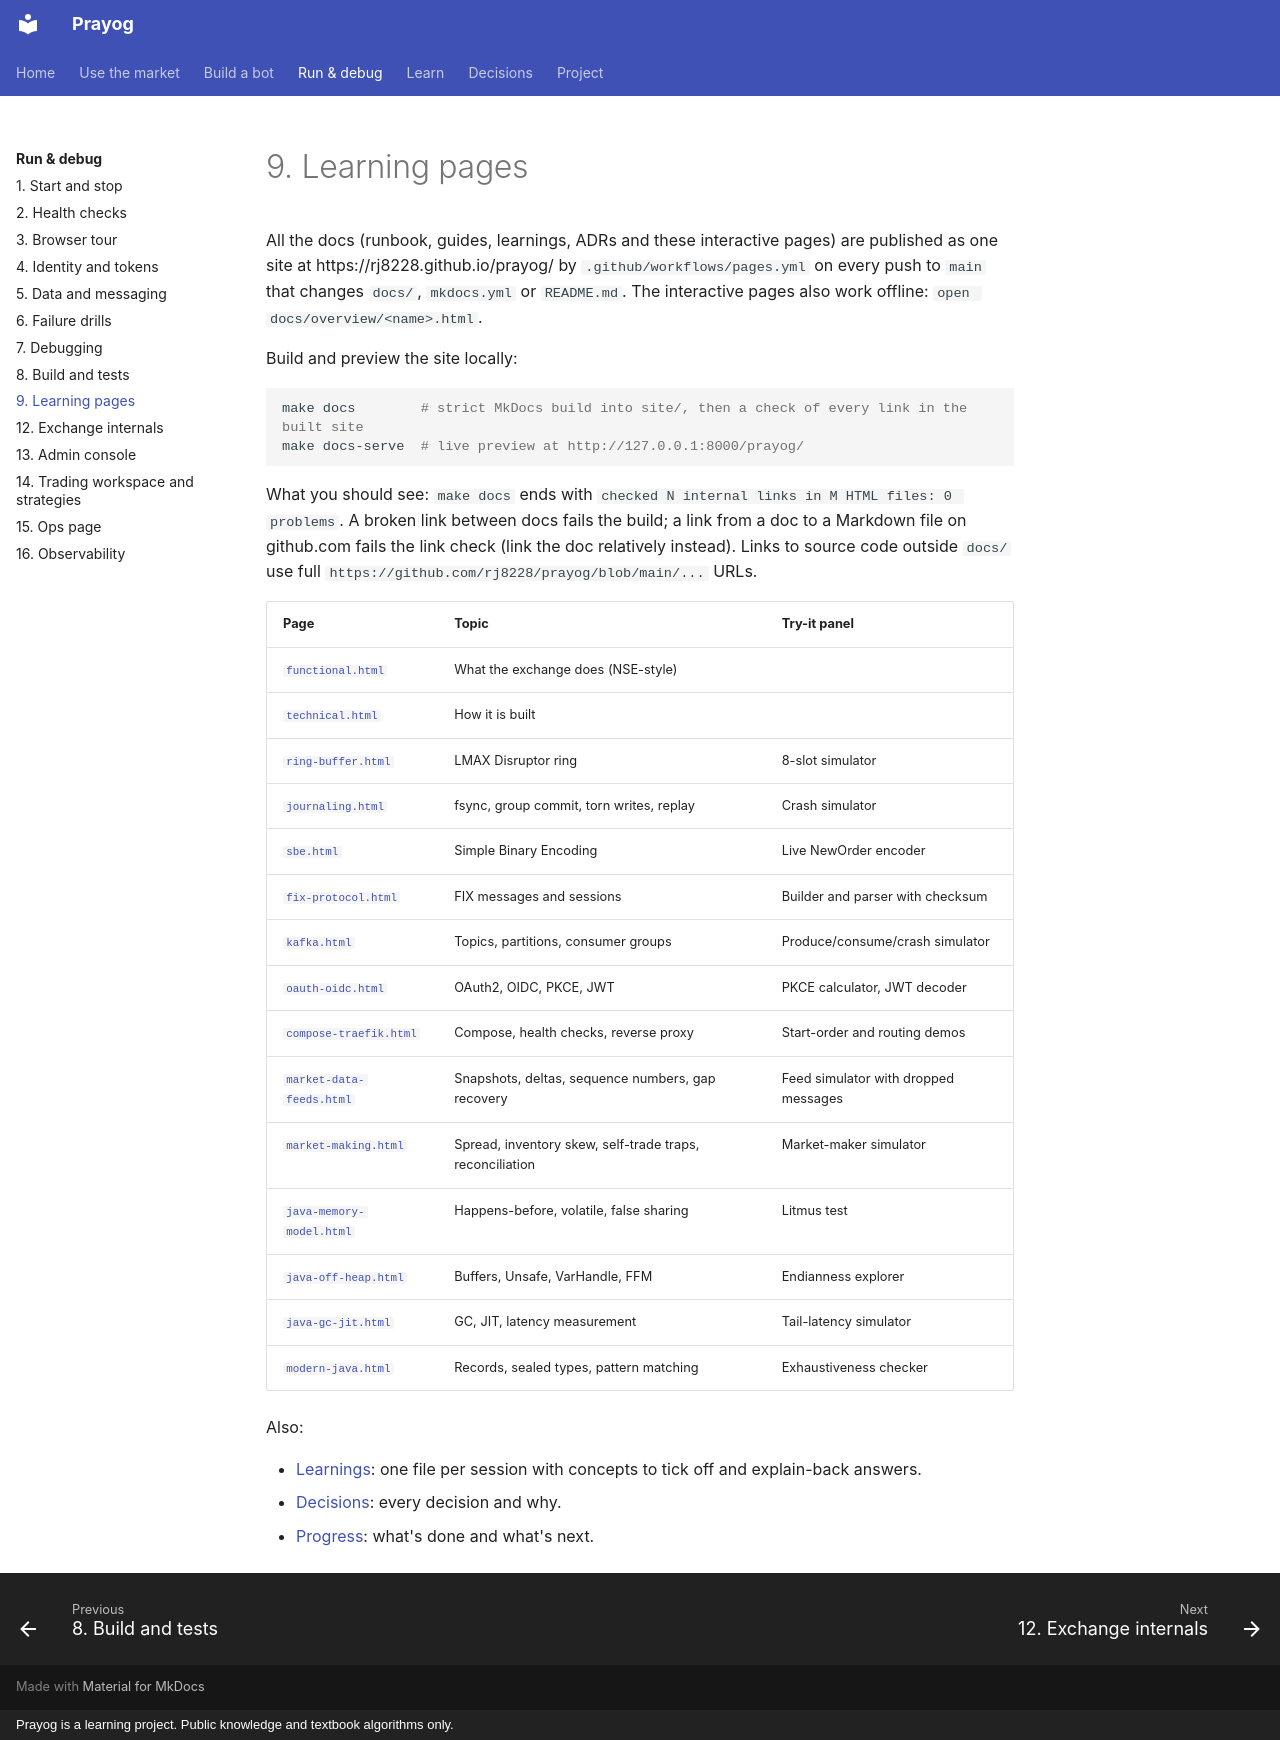

repository: rj8228/prayog · page: runbook/09-learning-pages/index.html · generator: mkdocs · copyright: Prayog is a learning project. Public knowledge and textbook algorithms only.

# 9. Learning pages

All the docs (runbook, guides, learnings, ADRs and these interactive pages) are published as one site at
https://rj8228.github.io/prayog/ by `.github/workflows/pages.yml` on every push to `main` that changes `docs/`,
`mkdocs.yml` or `README.md`. The interactive pages also work offline: `open docs/overview/<name>.html`.

Build and preview the site locally:

```sh
make docs        # strict MkDocs build into site/, then a check of every link in the built site
make docs-serve  # live preview at http://127.0.0.1:8000/prayog/
```

What you should see: `make docs` ends with `checked N internal links in M HTML files: 0 problems`. A broken link
between docs fails the build; a link from a doc to a Markdown file on github.com fails the link check (link the doc
relatively instead). Links to source code outside `docs/` use full `https://github.com/rj8228/prayog/blob/main/...` URLs.

| Page | Topic | Try-it panel |
|---|---|---|
| [`functional.html`](../overview/functional.html) | What the exchange does (NSE-style) | |
| [`technical.html`](../overview/technical.html) | How it is built | |
| [`ring-buffer.html`](../overview/ring-buffer.html) | LMAX Disruptor ring | 8-slot simulator |
| [`journaling.html`](../overview/journaling.html) | fsync, group commit, torn writes, replay | Crash simulator |
| [`sbe.html`](../overview/sbe.html) | Simple Binary Encoding | Live NewOrder encoder |
| [`fix-protocol.html`](../overview/fix-protocol.html) | FIX messages and sessions | Builder and parser with checksum |
| [`kafka.html`](../overview/kafka.html) | Topics, partitions, consumer groups | Produce/consume/crash simulator |
| [`oauth-oidc.html`](../overview/oauth-oidc.html) | OAuth2, OIDC, PKCE, JWT | PKCE calculator, JWT decoder |
| [`compose-traefik.html`](../overview/compose-traefik.html) | Compose, health checks, reverse proxy | Start-order and routing demos |
| [`market-data-feeds.html`](../overview/market-data-feeds.html) | Snapshots, deltas, sequence numbers, gap recovery | Feed simulator with dropped messages |
| [`market-making.html`](../overview/market-making.html) | Spread, inventory skew, self-trade traps, reconciliation | Market-maker simulator |
| [`java-memory-model.html`](../overview/java-memory-model.html) | Happens-before, volatile, false sharing | Litmus test |
| [`java-off-heap.html`](../overview/java-off-heap.html) | Buffers, Unsafe, VarHandle, FFM | Endianness explorer |
| [`java-gc-jit.html`](../overview/java-gc-jit.html) | GC, JIT, latency measurement | Tail-latency simulator |
| [`modern-java.html`](../overview/modern-java.html) | Records, sealed types, pattern matching | Exhaustiveness checker |

Also:

- [Learnings](../learnings/README.md): one file per session with concepts to tick off and explain-back answers.
- [Decisions](../adr/index.md): every decision and why.
- [Progress](../PROGRESS.md): what's done and what's next.
